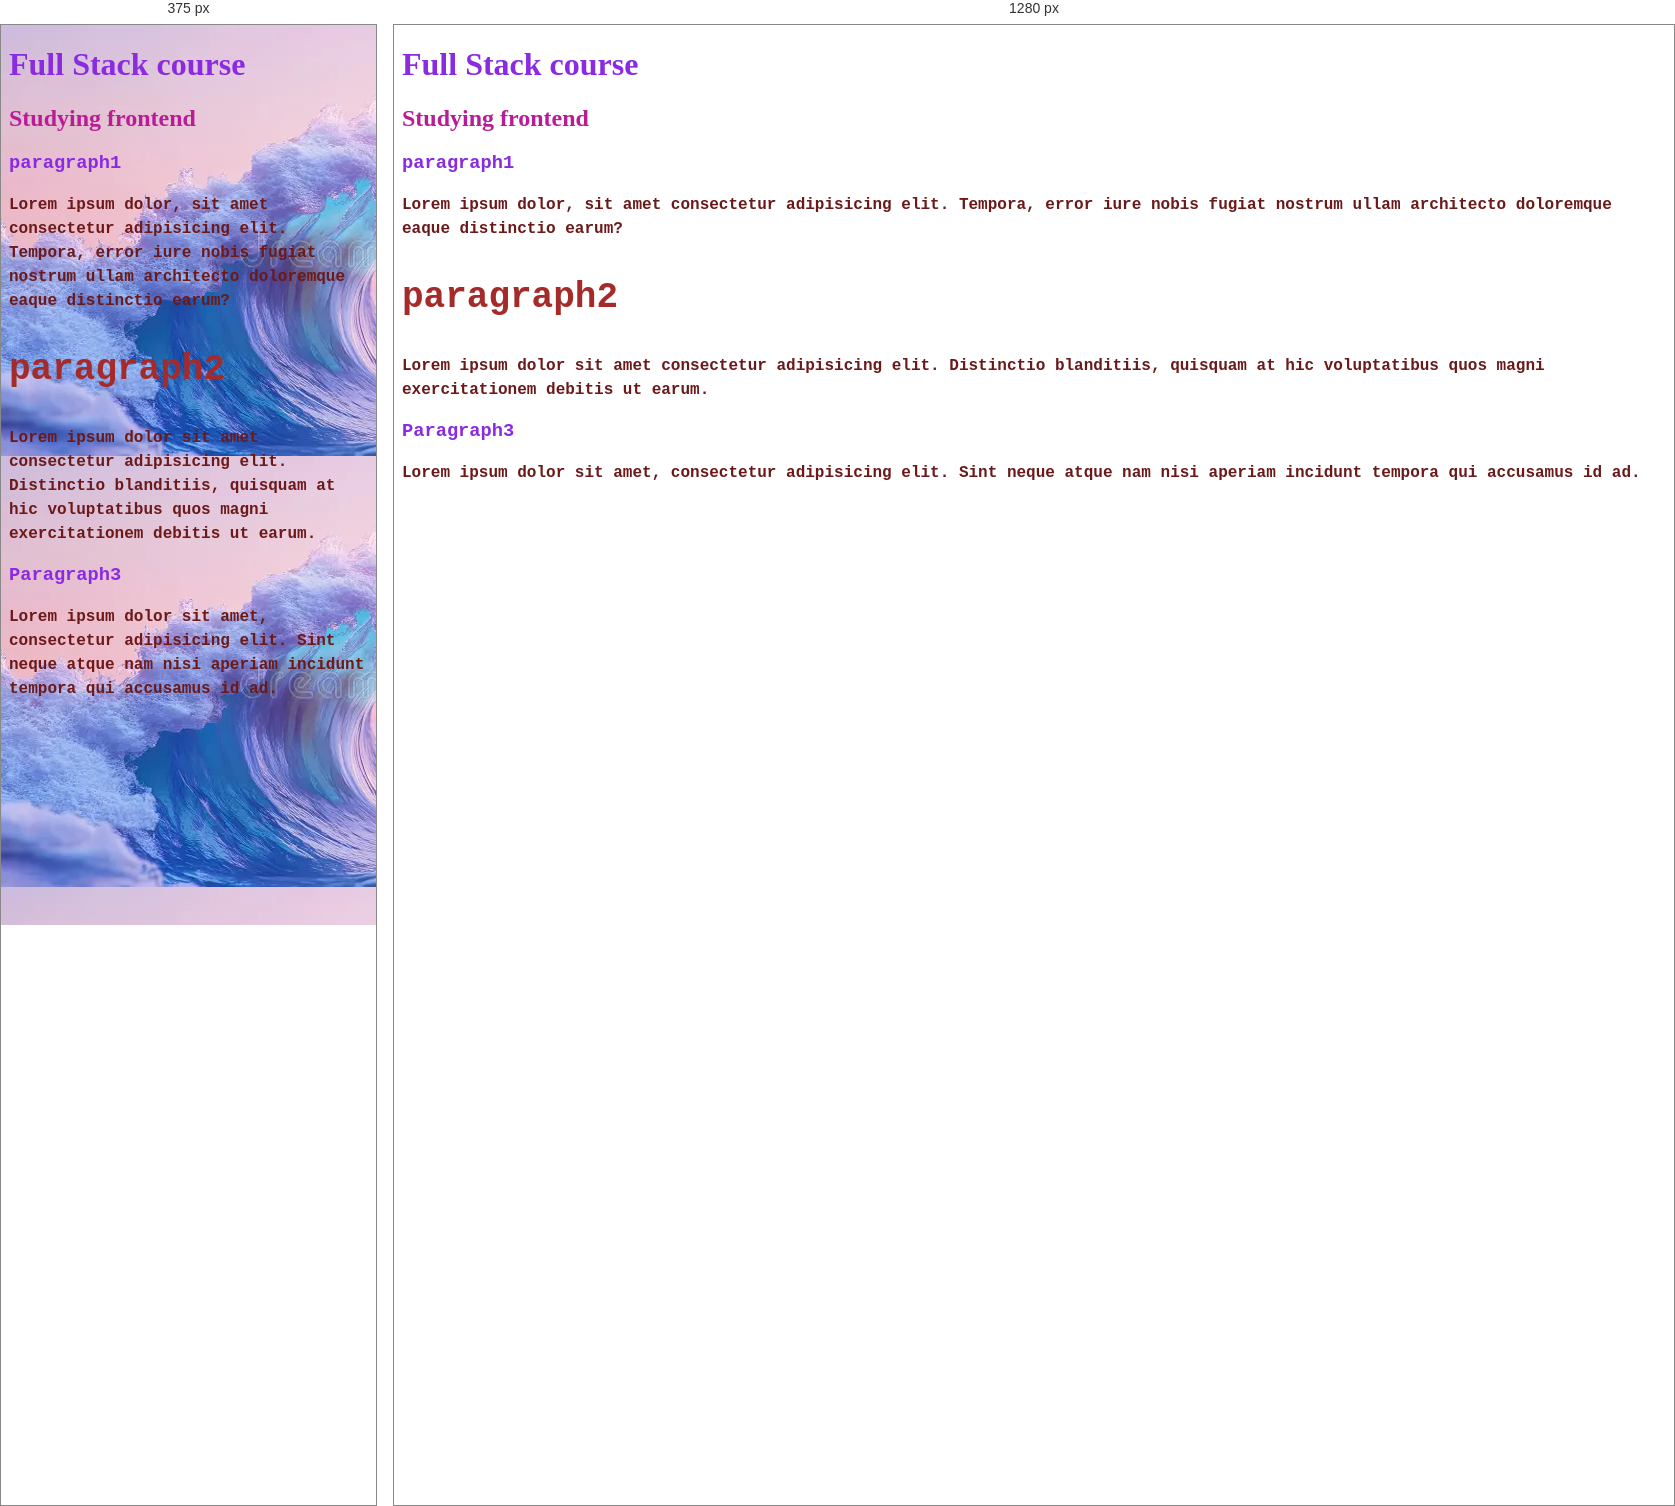
Rendered at 375 px and 1280 px, left to right.

<!-- file: sample1.html -->
<!DOCTYPE html>
<html lang="en">
<head>
    <meta charset="UTF-8">
    <meta name="viewport" content="width=device-width, initial-scale=1.0">
    <title>Document</title>
    <link rel="stylesheet" href="style.css">
    <style>
        p {
           color: rgb(255, 0, 179);
        }
        .bbb{
            color:blueviolet;
            font-family:'Courier New', Courier, monospace
        }
        .aaa{
            color: rgb(107, 25, 25);
            font-family:'Courier New', Courier, monospace
        }
        #bb{
            color: brown;
            font-size: 36px;
        }
        /* #ab{
            color: brown;
        } */
        p, .aaa, .bbb{
            font-weight: 600;
        }
        .square{
            width: 150px;
            width: 150
        }
    </style>
</head>
<body>
    <h1 style="color: blueviolet;">Full Stack course</h1>
    <h2 style="color: rgb(184, 29, 150);">Studying frontend</h2>
    <h3 id="cc" class="bbb">paragraph1</h3>
    <p id="dd"class="aaa">Lorem ipsum dolor, sit amet consectetur adipisicing elit. Tempora, error iure nobis fugiat nostrum ullam architecto doloremque eaque distinctio earum?</p>
    <h3 id="bb" class="bbb">paragraph2</h3>
    <p id="ab" class="aaa">Lorem ipsum dolor sit amet consectetur adipisicing elit. Distinctio blanditiis, quisquam at hic voluptatibus quos magni exercitationem debitis ut earum.</p>
    <h3 id="ee" class="bbb">Paragraph3</h3>
    <p id="ff" class="aaa">Lorem ipsum dolor sit amet, consectetur adipisicing elit. Sint neque atque nam nisi aperiam incidunt tempora qui accusamus id ad.</p>
    <divc class="Sqaure"></div>
</body>
</html>

/* @media block from style.css */
@media(max-width:1000px){
    body{
        background-color: rgb(216, 182, 223);
        background-image: url(img.webp);
    }

    
}